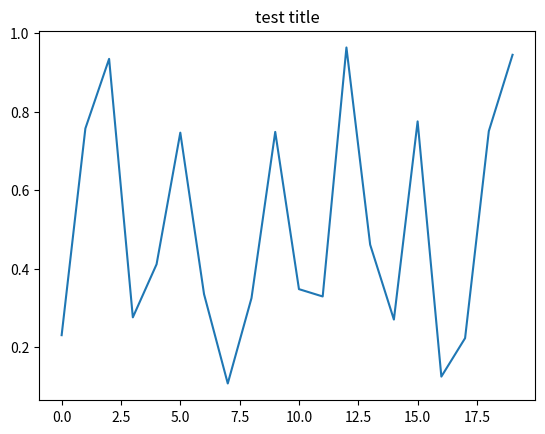

This chart was generated by the following Python code:
import matplotlib.pyplot as plt
import numpy as np

plt.plot(np.random.rand(20))
plt.title('test title')

plt.savefig('axes_objects.jpg')

plt.show()

